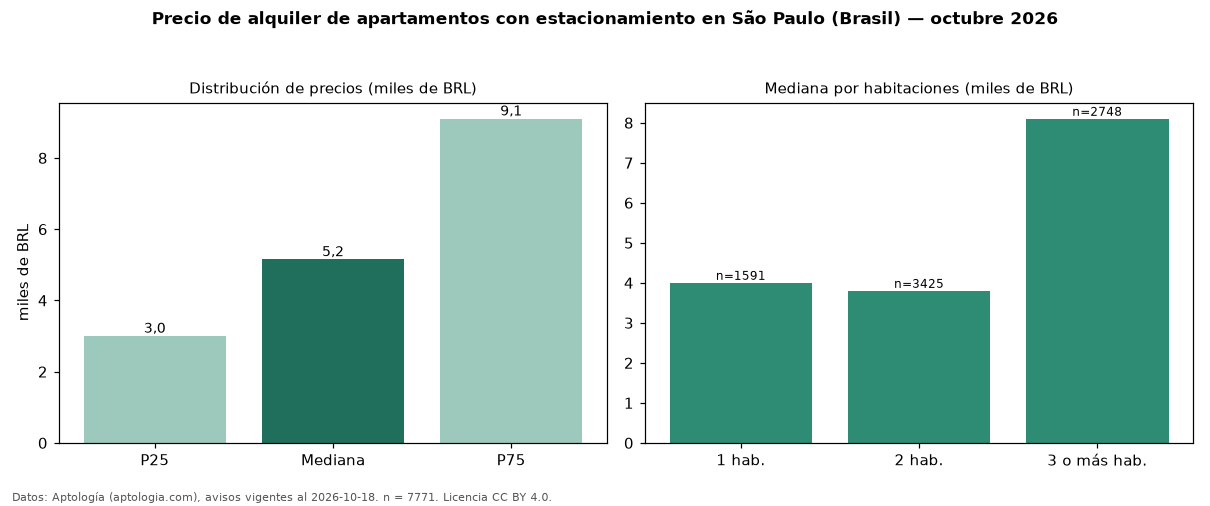

Data behind this chart, as committed beside it:
seccion, metrica, valor, moneda, n
filtro, parq1, con estacionamiento, , 7771
precio, p25, 3000, BRL, 7771
precio, mediana, 5150, BRL, 7771
precio, p75, 9100, BRL, 7771
precio, minimo, 1100, BRL, 7771
precio, maximo, 30000, BRL, 7771
m2, mediana_precio_m2, 65.71, BRL, 7590
m2, area_mediana_m2, 73.0, m2, 7590
admin, mediana_admin_mes, 1310, BRL, 7666
banos, mediana_banos, 2.0, , 
parqueadero, pct_con_parqueadero, 100.0, %, 7771
habitaciones, 1, 4000, BRL, 1591
habitaciones, 2, 3800, BRL, 3425
habitaciones, 3+, 8100, BRL, 2748
fuente, fecha_datos, 2026-10-18, , 
fuente, atribucion, https://www.aptologia.com/br/aluguel/sao…, , 
fuente, licencia, CC BY 4.0, , 
